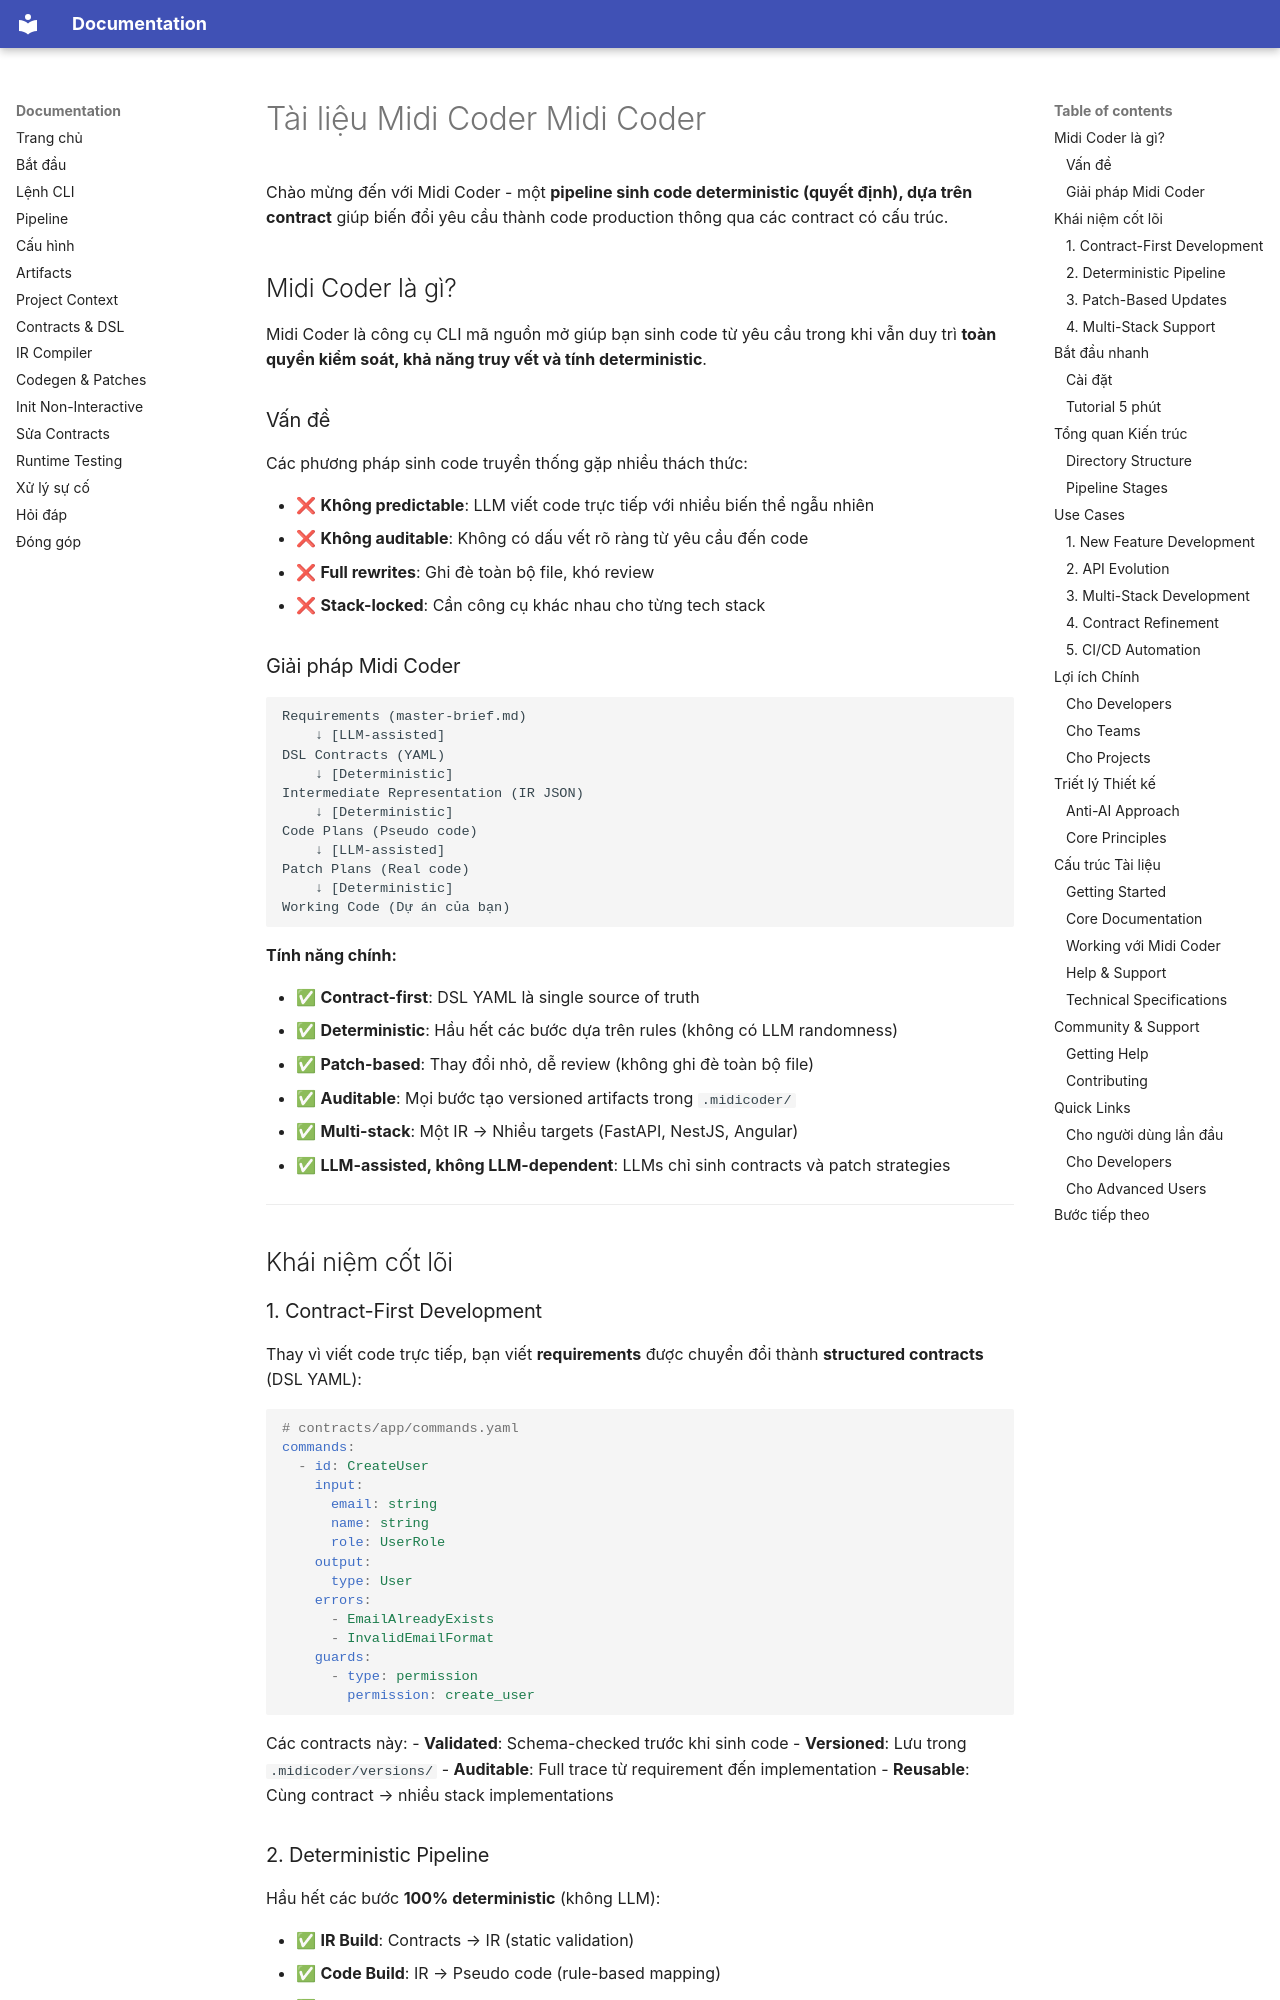

repository: hemidi-jsc/midicoder · page: vi/index.html · generator: mkdocs

# Tài liệu Midi Coder Midi Coder

Chào mừng đến với Midi Coder - một **pipeline sinh code deterministic (quyết định), dựa trên contract** giúp biến đổi yêu cầu thành code production thông qua các contract có cấu trúc.

## Midi Coder là gì?

Midi Coder là công cụ CLI mã nguồn mở giúp bạn sinh code từ yêu cầu trong khi vẫn duy trì **toàn quyền kiểm soát, khả năng truy vết và tính deterministic**.

### Vấn đề

Các phương pháp sinh code truyền thống gặp nhiều thách thức:

- ❌ **Không predictable**: LLM viết code trực tiếp với nhiều biến thể ngẫu nhiên
- ❌ **Không auditable**: Không có dấu vết rõ ràng từ yêu cầu đến code
- ❌ **Full rewrites**: Ghi đè toàn bộ file, khó review
- ❌ **Stack-locked**: Cần công cụ khác nhau cho từng tech stack

### Giải pháp Midi Coder

```
Requirements (master-brief.md)
    ↓ [LLM-assisted]
DSL Contracts (YAML)
    ↓ [Deterministic]
Intermediate Representation (IR JSON)
    ↓ [Deterministic]
Code Plans (Pseudo code)
    ↓ [LLM-assisted]
Patch Plans (Real code)
    ↓ [Deterministic]
Working Code (Dự án của bạn)
```

**Tính năng chính:**

- ✅ **Contract-first**: DSL YAML là single source of truth
- ✅ **Deterministic**: Hầu hết các bước dựa trên rules (không có LLM randomness)
- ✅ **Patch-based**: Thay đổi nhỏ, dễ review (không ghi đè toàn bộ file)
- ✅ **Auditable**: Mọi bước tạo versioned artifacts trong `.midicoder/`
- ✅ **Multi-stack**: Một IR → Nhiều targets (FastAPI, NestJS, Angular)
- ✅ **LLM-assisted, không LLM-dependent**: LLMs chỉ sinh contracts và patch strategies

---

## Khái niệm cốt lõi

### 1. Contract-First Development

Thay vì viết code trực tiếp, bạn viết **requirements** được chuyển đổi thành **structured contracts** (DSL YAML):

```yaml
# contracts/app/commands.yaml
commands:
  - id: CreateUser
    input:
      email: string
      name: string
      role: UserRole
    output:
      type: User
    errors:
      - EmailAlreadyExists
      - InvalidEmailFormat
    guards:
      - type: permission
        permission: create_user
```

Các contracts này:
- **Validated**: Schema-checked trước khi sinh code
- **Versioned**: Lưu trong `.midicoder/versions/`
- **Auditable**: Full trace từ requirement đến implementation
- **Reusable**: Cùng contract → nhiều stack implementations
